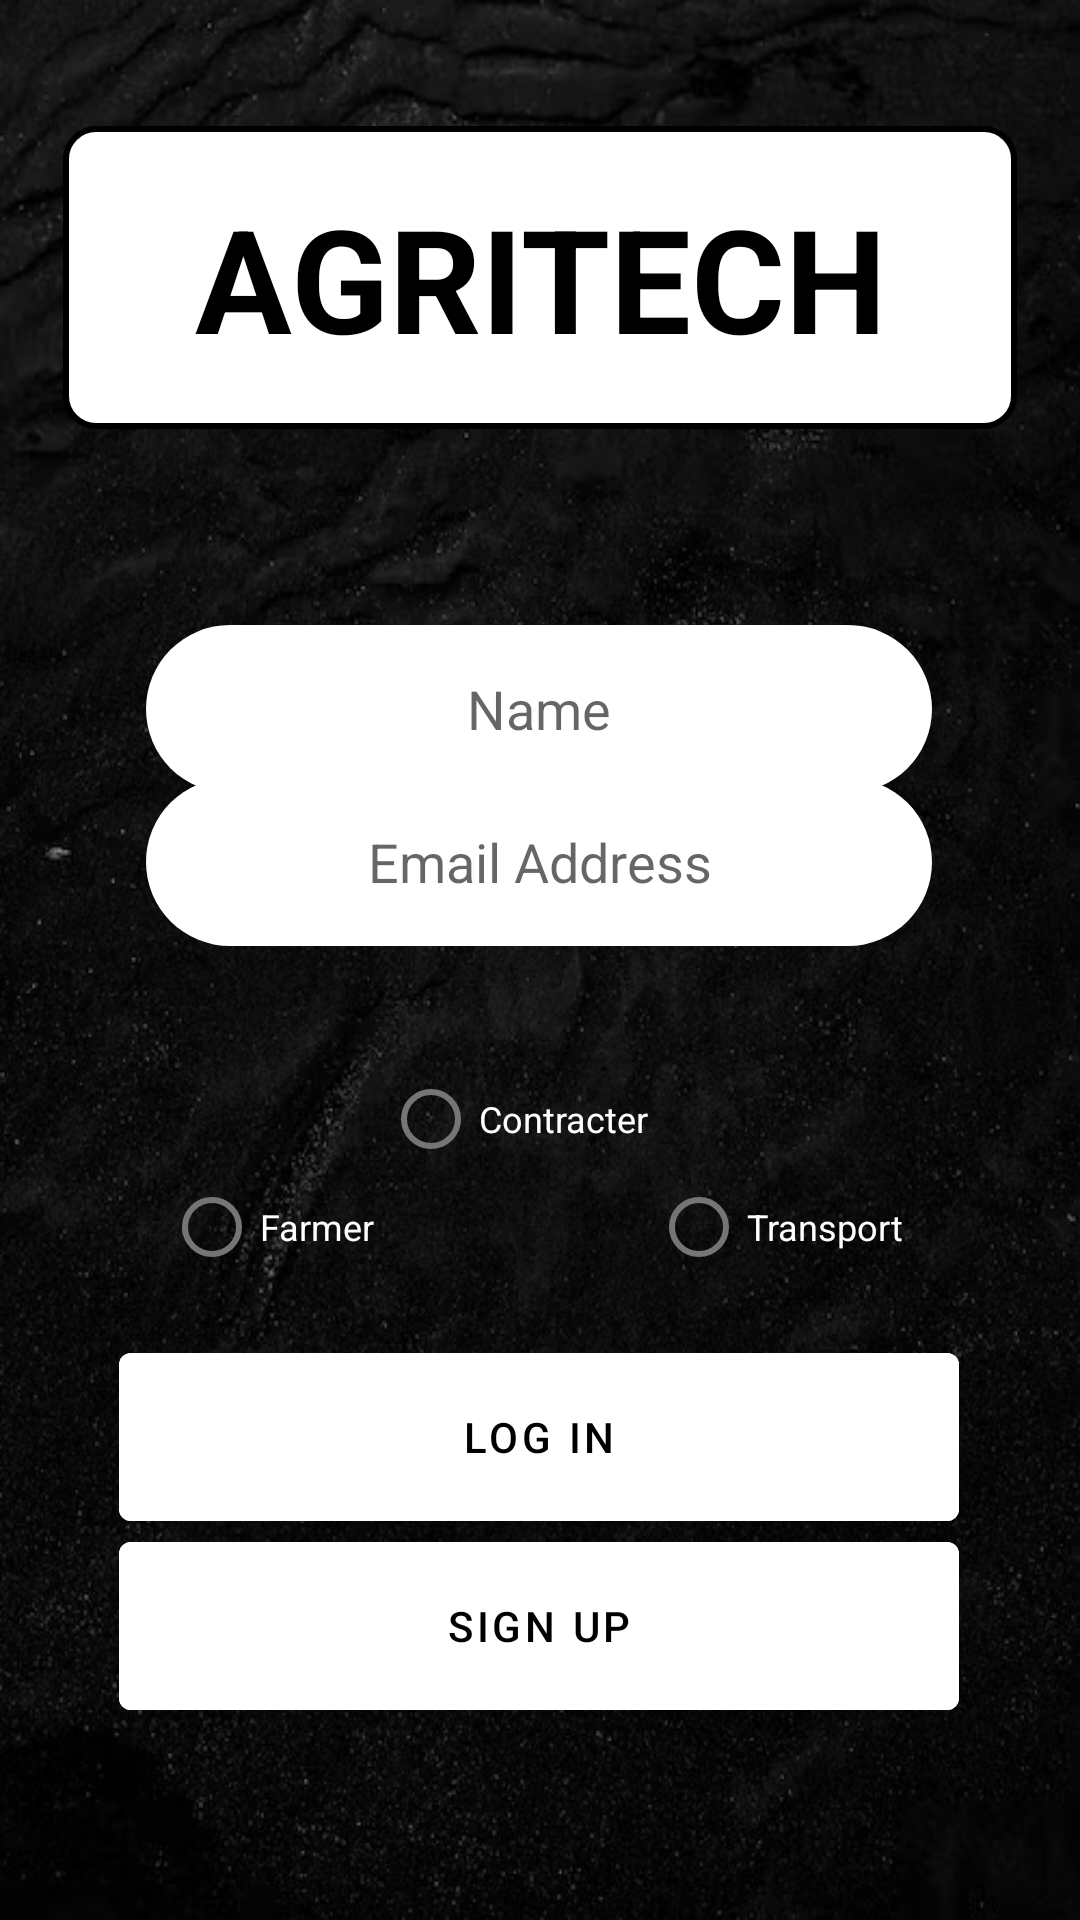

Layout XML and referenced resources for this Android screen:
<!-- AndroidManifest.xml: activity theme Theme.AgriTech.Fullscreen -->
<!-- res/layout/activity_fullscreen.xml -->
<?xml version="1.0" encoding="utf-8"?>
<FrameLayout xmlns:android="http://schemas.android.com/apk/res/android"
    xmlns:app="http://schemas.android.com/apk/res-auto"
    xmlns:tools="http://schemas.android.com/tools"
    android:layout_width="match_parent"
    android:layout_height="match_parent"
    android:background="?attr/fullscreenBackgroundColor"
    android:theme="@style/ThemeOverlay.AgriTech.FullscreenContainer"
    tools:context=".FullscreenActivity">

    


    <TextView
        android:id="@+id/fullscreen_content"
        android:layout_width="match_parent"
        android:layout_height="match_parent"
        android:background="#000000"
        android:gravity="center"
        android:keepScreenOn="true"
        android:text=""
        android:textColor="?attr/fullscreenTextColor"
        android:textSize="50sp"
        android:textStyle="bold" />

    
    <FrameLayout
        android:layout_width="match_parent"
        android:layout_height="match_parent"
        android:fitsSystemWindows="true">

        <LinearLayout
            android:id="@+id/fullscreen_content_controls"
            style="@style/Widget.Theme.AgriTech.ButtonBar.Fullscreen"
            android:layout_width="match_parent"
            android:layout_height="wrap_content"
            android:layout_gravity="bottom|center_horizontal"
            android:orientation="horizontal"
            android:background="@drawable/img"
            tools:ignore="UselessParent"/>

        <androidx.constraintlayout.widget.ConstraintLayout
            android:id="@+id/cl"
            android:layout_width="match_parent"
            android:layout_height="match_parent">

            <RadioButton
                android:id="@+id/radioButton2"
                android:layout_width="90dp"
                android:layout_height="46dp"
                android:layout_marginTop="-40dp"
                android:text="Contracter"
                android:textColor="#FFFFFF"
                android:textSize="12sp"
                app:layout_constraintBottom_toBottomOf="parent"
                app:layout_constraintEnd_toEndOf="parent"
                app:layout_constraintHorizontal_bias="0.473"
                app:layout_constraintStart_toStartOf="parent"
                app:layout_constraintTop_toBottomOf="@+id/editTextTextPersonName2"
                app:layout_constraintVertical_bias="0.233" />

            <RadioButton
                android:id="@+id/radioButton3"
                android:layout_width="87.3dp"
                android:layout_height="46dp"
                android:layout_marginTop="40dp"
                android:text="Transport"
                android:textColor="#FFFFFF"
                android:textSize="12sp"
                app:layout_constraintBottom_toBottomOf="parent"
                app:layout_constraintEnd_toEndOf="parent"
                app:layout_constraintHorizontal_bias="0.796"
                app:layout_constraintStart_toStartOf="parent"
                app:layout_constraintTop_toBottomOf="@+id/editTextTextPersonName2"
                app:layout_constraintVertical_bias="0.128" />

            <TextView
                android:id="@+id/textView"
                android:layout_width="318dp"
                android:layout_height="101dp"
                android:background="@drawable/ovaller"
                android:gravity="center"
                android:text="AGRITECH"
                android:textColor="#000000"
                android:textSize="48sp"
                android:textStyle="bold"

                app:layout_constraintBottom_toBottomOf="parent"
                app:layout_constraintEnd_toEndOf="parent"
                app:layout_constraintStart_toStartOf="parent"
                app:layout_constraintTop_toTopOf="parent"
                app:layout_constraintVertical_bias="0.078" />

            <Button
                android:id="@+id/button"
                android:layout_width="280dp"
                android:layout_height="68dp"
                android:backgroundTint="@android:color/white"
                android:text="LOG IN"
                android:textColor="#000000"
                app:layout_constraintBottom_toBottomOf="parent"
                app:layout_constraintEnd_toEndOf="parent"
                app:layout_constraintHorizontal_bias="0.496"
                app:layout_constraintStart_toStartOf="parent"
                app:layout_constraintTop_toTopOf="parent"
                app:layout_constraintVertical_bias="0.778" />

            <Button
                android:id="@+id/button2"
                android:layout_width="280dp"
                android:layout_height="68dp"
                android:backgroundTint="@android:color/white"
                android:text="SIGN UP"
                android:textColor="#000000"
                app:layout_constraintBottom_toBottomOf="parent"
                app:layout_constraintEnd_toEndOf="parent"
                app:layout_constraintHorizontal_bias="0.496"
                app:layout_constraintStart_toStartOf="parent"
                app:layout_constraintTop_toTopOf="parent"
                app:layout_constraintVertical_bias="0.888" />

            <EditText
                android:id="@+id/editTextTextPersonName2"
                android:layout_width="262dp"
                android:layout_height="56dp"
                android:background="@drawable/edittextrounder"
                android:ems="10"
                android:gravity="center"
                android:hint="Email Address"
                android:inputType="textEmailAddress"
                app:layout_constraintBottom_toBottomOf="parent"
                app:layout_constraintEnd_toEndOf="parent"
                app:layout_constraintHorizontal_bias="0.496"
                app:layout_constraintStart_toStartOf="parent"
                app:layout_constraintTop_toTopOf="parent"
                app:layout_constraintVertical_bias="0.444" />

            <EditText
                android:id="@+id/editTextTextPersonName"
                android:layout_width="262dp"
                android:layout_height="56dp"
                android:background="@drawable/edittextrounder"
                android:ems="10"
                android:gravity="center"
                android:hint="Name"
                android:inputType="textPersonName"


                app:layout_constraintBottom_toBottomOf="parent"
                app:layout_constraintEnd_toEndOf="parent"
                app:layout_constraintHorizontal_bias="0.496"
                app:layout_constraintStart_toStartOf="parent"
                app:layout_constraintTop_toTopOf="parent"
                app:layout_constraintVertical_bias="0.357" />

            <EditText
                android:id="@+id/editTextTextPersonName3"
                android:layout_width="262dp"
                android:layout_height="56dp"
                android:background="@drawable/edittextrounder"
                android:ems="10"
                android:gravity="center"
                android:hint="Phone Number"
                android:inputType="phone"
                android:visibility="gone"
                app:layout_constraintBottom_toBottomOf="parent"
                app:layout_constraintEnd_toEndOf="parent"
                app:layout_constraintHorizontal_bias="0.496"
                app:layout_constraintStart_toStartOf="parent"
                app:layout_constraintTop_toTopOf="parent"
                app:layout_constraintVertical_bias="0.53" />

            <RadioButton
                android:id="@+id/radioButton1"
                android:layout_width="87.3dp"
                android:layout_height="46dp"
                android:layout_marginTop="40dp"
                android:text="Farmer"
                android:textColor="#FFFFFF"
                android:textSize="12sp"
                app:layout_constraintBottom_toBottomOf="parent"
                app:layout_constraintEnd_toEndOf="parent"
                app:layout_constraintHorizontal_bias="0.2"
                app:layout_constraintStart_toStartOf="parent"
                app:layout_constraintTop_toBottomOf="@+id/editTextTextPersonName2"
                app:layout_constraintVertical_bias="0.128" />

        </androidx.constraintlayout.widget.ConstraintLayout>

    </FrameLayout>

</FrameLayout>
<!-- resources referenced by this layout -->
<resources>
  <!-- drawable edittextrounder (drawable) -->
  <?xml version="1.0" encoding="utf-8"?>
  <shape xmlns:android="http://schemas.android.com/apk/res/android"
      android:shape="rectangle"
      android:padding="10dp">
  
      <solid android:color="#FFFFFF" />
      <corners
          android:bottomRightRadius="100dp"
          android:bottomLeftRadius="100dp"
          android:topLeftRadius="100dp"
          android:topRightRadius="100dp" />
  </shape>
  <!-- drawable img: png bitmap (drawable, 386929 bytes) -->
  <!-- drawable ovaller (drawable) -->
  <?xml version="1.0" encoding="utf-8"?>
  <shape xmlns:android="http://schemas.android.com/apk/res/android"
      android:shape="rectangle">
      <solid android:color="@color/white" />
      <stroke
          android:width="2dp"
          android:color="@color/black" />
      <padding
          android:left="10dp"
          android:top="10dp"
          android:right="10dp"
          android:bottom="10dp" />
      <corners
          android:radius="10dp" />
  </shape>
  <style name="ThemeOverlay.AgriTech.FullscreenContainer" parent="">
          <item name="fullscreenBackgroundColor">@color/light_blue_600</item>
          <item name="fullscreenTextColor">@color/light_blue_A200</item>
      </style>
  <style name="Widget.Theme.AgriTech.ButtonBar.Fullscreen" parent="">
          <item name="android:background">@color/black_overlay</item>
          <item name="android:buttonBarStyle">?android:attr/buttonBarStyle</item>
      </style>
  <style name="Theme.AgriTech.Fullscreen" parent="Theme.AgriTech">
          <item name="android:actionBarStyle">@style/Widget.Theme.AgriTech.ActionBar.Fullscreen</item>
          <item name="android:windowActionBarOverlay">true</item>
          <item name="android:windowBackground">@null</item>
      </style>
  <style name="Theme.AgriTech" parent="Theme.MaterialComponents.DayNight.DarkActionBar">
          
          <item name="colorPrimary">@color/purple_500</item>
          <item name="colorPrimaryVariant">@color/purple_700</item>
          <item name="colorOnPrimary">@color/white</item>
          
          <item name="colorSecondary">@color/teal_200</item>
          <item name="colorSecondaryVariant">@color/teal_700</item>
          <item name="colorOnSecondary">@color/black</item>
          
          <item name="android:statusBarColor">?attr/colorPrimaryVariant</item>
          
      </style>
  <style name="Widget.Theme.AgriTech.ActionBar.Fullscreen" parent="Widget.AppCompat.ActionBar">
          <item name="android:background">@color/black_overlay</item>
      </style>
  <!-- not gathered from this repository: default colours our renderer supplied (Android Studio template values) -->
  <color name="purple_500">#FF6200EE</color>
  <color name="purple_700">#FF3700B3</color>
  <color name="teal_200">#FF03DAC5</color>
  <color name="teal_700">#FF018786</color>
  <color name="black">#FF000000</color>
  <color name="white">#FFFFFFFF</color>
</resources>
